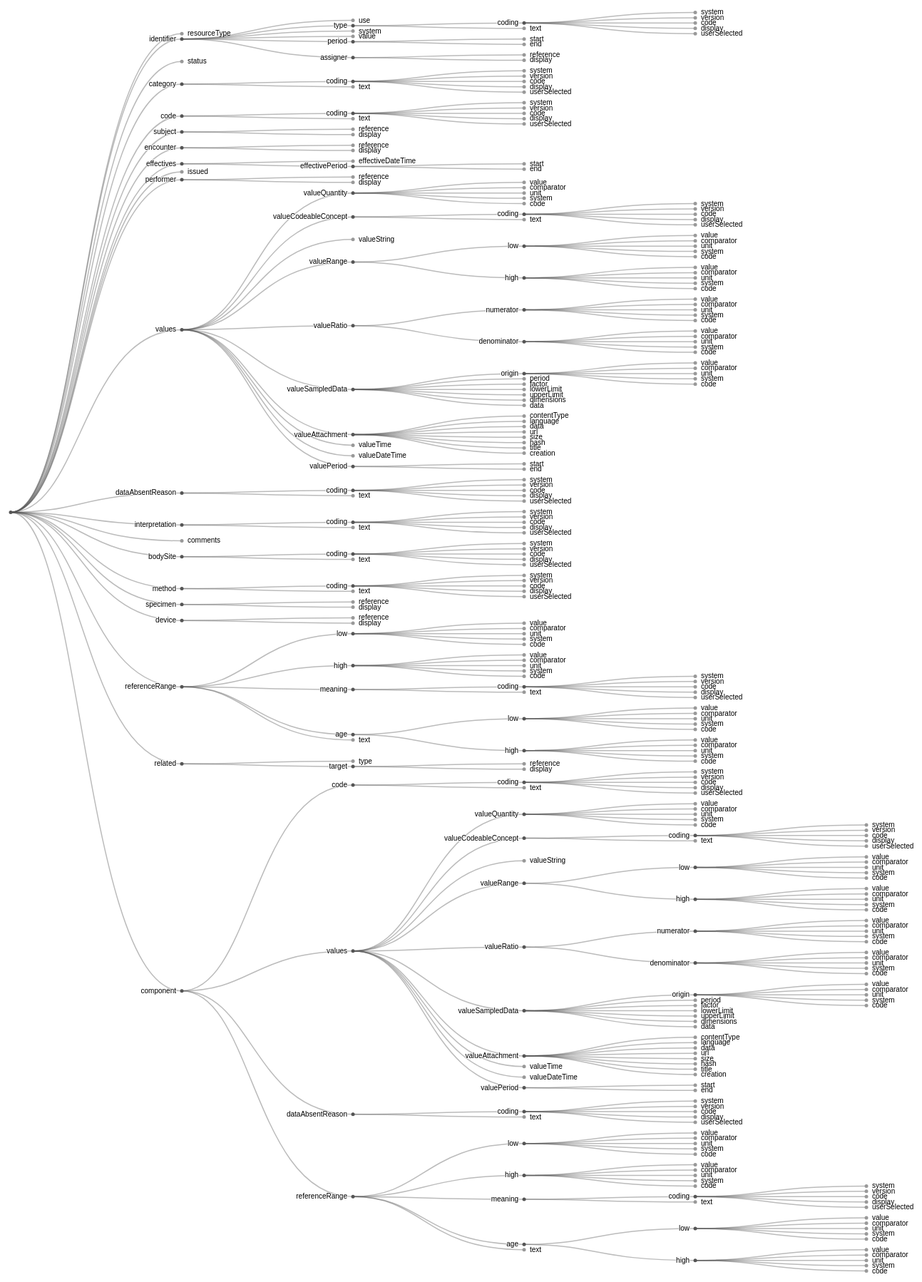
D3 v4 page, settled after 480 driven frames (8 s of simulated time); the page loaded 1 data file(s).


	var svg = d3.select("svg"),
		width = +svg.attr("width"),
		height= +svg.attr("height"),
		g 	= svg.append("g").attr("transform", "translate(20,20)");

	var tree = d3.tree().size([height-20, width-100]);

	var newdata, root;

	d3.json("observation-full.json",function(error,data){
		if(error) throw error;

		root = d3.hierarchy({children:data.children});
		tree(root);

		var link = g.selectAll(".link").data(root.descendants().slice(1)).enter().append("path").attr("class","link").attr("d", diagonal);

		var node = g.selectAll(".node").data(root.descendants()).enter().append("g").attr("class", function(d){return "node "+ (d.children? "node--internal" : "node--leaf")}).attr("transform",function(d){return "translate("+ d.y +"," + d.x +")"});

		node.append("circle").attr("r",2.5);
		node.append("text").attr("dy", 3).attr("x", function(d) { return d.children ? -8 : 8; }).style("text-anchor", function(d) { return d.children ? "end" : "start"; }).text(function(d) { return d.data.name});
		// update(root);
	});

	function diagonal(d) {
	  return "M" + d.y + "," + d.x
	      + "C" + (d.parent.y + 100) + "," + d.x
	      + " " + (d.parent.y + 100) + "," + d.parent.x
	      + " " + d.parent.y + "," + d.parent.x;
}

	// d3.select(self.frameElement).style("height","800px");

	// function update(source){
	// 	var nodes = tree.nodes(root).reverse(),
	// 		links = tree.links(nodes);

	// 	nodes.forEach(function(d){ d.y = d.depth * 180});

	// 	var node = svg.selectAll("g.node").data(nodes,function(d){return d.id || (d.id = ++i)});

	// 	var nodeEnter = node.enter().append("g").attr("class","node").attr("transform",function(d){return "translate("+source.y0+","+source.x0+")"}).on("click",clicked);

	// 	nodeEnter.append("circle").attr("r",1e-6).style("fill",function(d){return d._children? "lightsteelblue": "#fff"});
	// }


### data: observation-full.json
{
 "name": "observation",
 "children": [
  {
   "name": "resourceType",
   "type": "Observation"
  },
  {
   "name": "identifier",
   "children": [
    "{... 2 keys}",
    "{... 2 keys}",
    "{... 2 keys}",
    "{... 2 keys}",
    "{... 2 keys}",
    "{... 2 keys}"
   ]
  },
  {
   "name": "status",
   "type": "<code>"
  },
  {
   "name": "category",
   "children": [
    "{... 2 keys}",
    "{... 2 keys}"
   ]
  },
  {
   "name": "code",
   "children": [
    "{... 2 keys}",
    "{... 2 keys}"
   ]
  },
  {
   "name": "subject",
   "children": [
    "{... 2 keys}",
    "{... 2 keys}"
   ]
  },
  {
   "name": "encounter",
   "children": [
    "{... 2 keys}",
    "{... 2 keys}"
   ]
  },
  {
   "name": "effectives",
   "children": [
    "{... 2 keys}",
    "{... 2 keys}"
   ]
  },
  "... 13 more items"
 ]
}